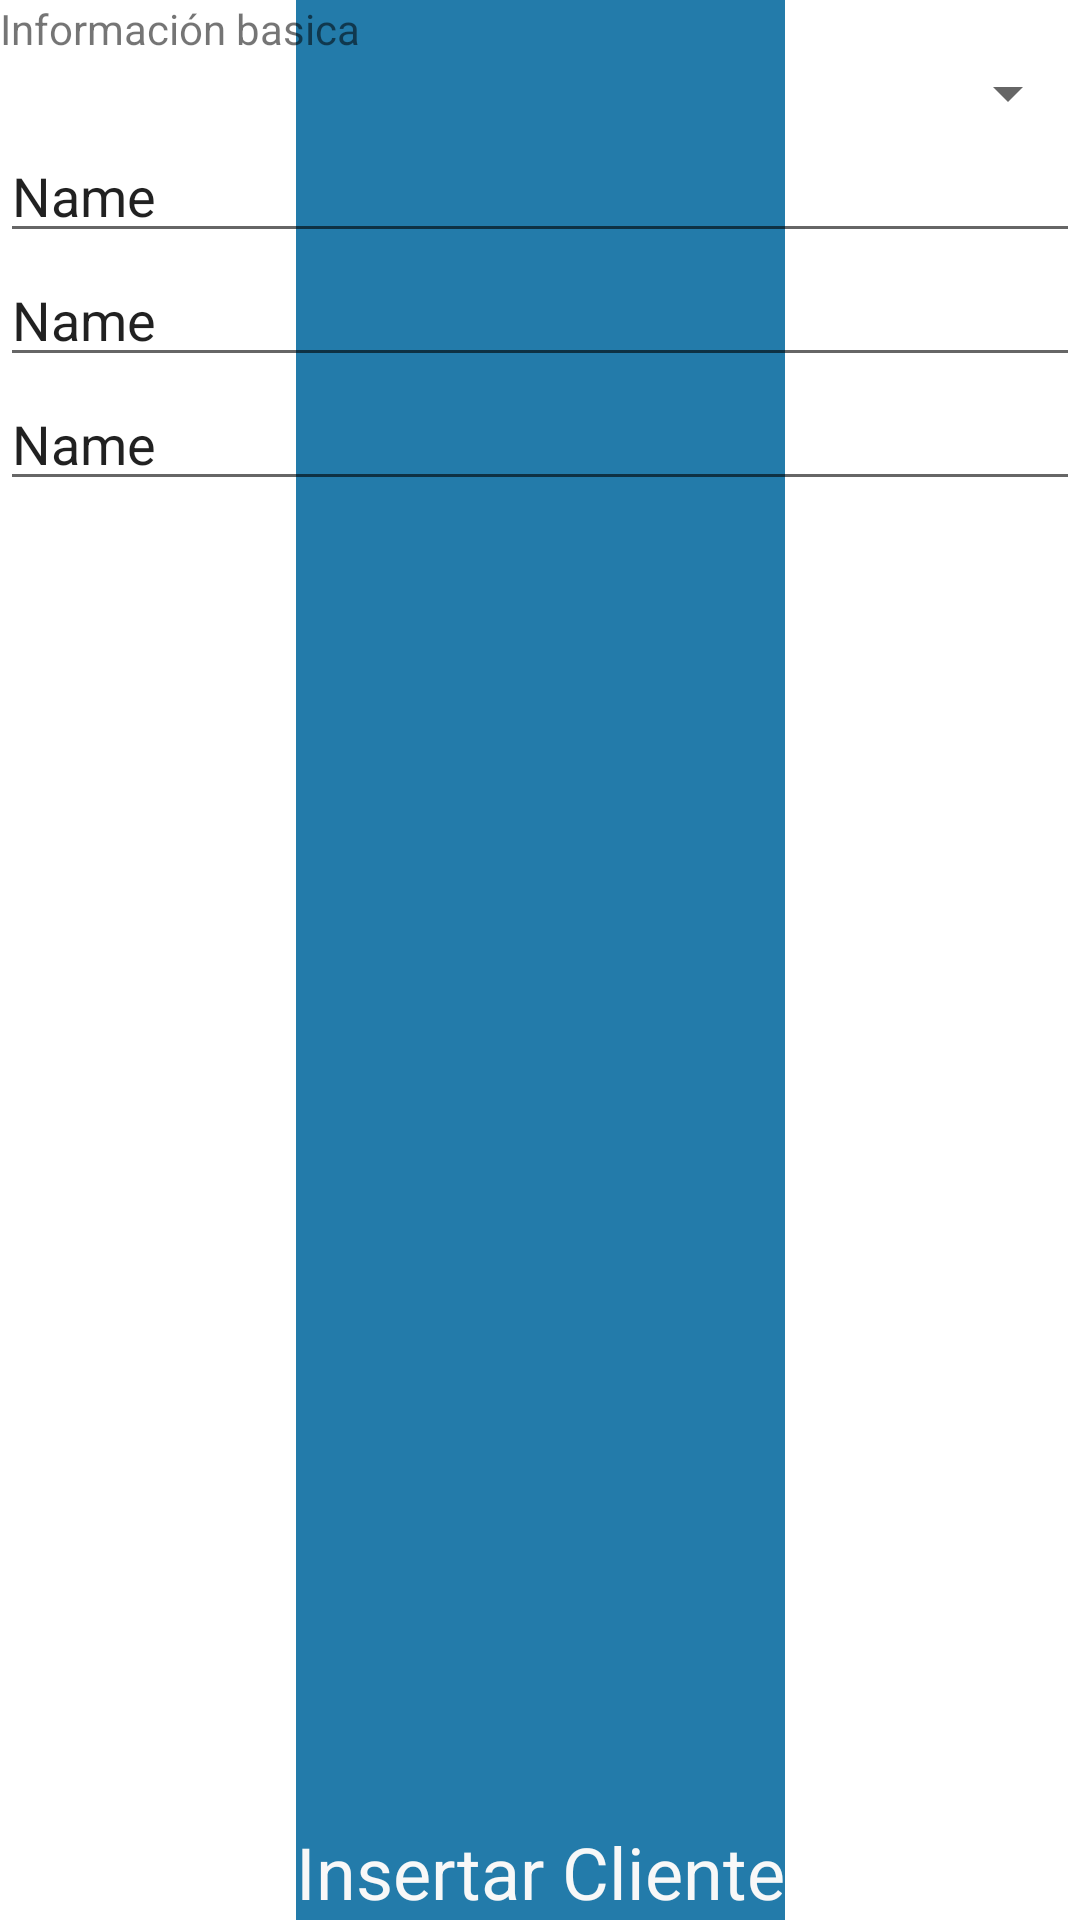

Layout XML and referenced resources for this Android screen:
<!-- AndroidManifest.xml: application theme Theme.Misionticsemana1 -->
<!-- res/layout/activity_insertar_cliente.xml -->
<?xml version="1.0" encoding="utf-8"?>
<androidx.constraintlayout.widget.ConstraintLayout xmlns:android="http://schemas.android.com/apk/res/android"
    xmlns:app="http://schemas.android.com/apk/res-auto"
    xmlns:tools="http://schemas.android.com/tools"
    android:layout_width="match_parent"
    android:layout_height="wrap_content"
    android:background="#913434"
    android:backgroundTint="#FFFFFF"
    tools:context=".insertarClienteActivity">

    <TextView
        android:id="@+id/textView"
        android:layout_width="wrap_content"
        android:layout_height="match_parent"
        android:background="#FFFFFF"
        android:backgroundTint="#237BAA"
        android:gravity="bottom|center"
        android:text="Insertar Cliente"
        android:textColor="#F8F8F8"
        android:textSize="24sp"
        app:layout_constraintEnd_toEndOf="parent"
        app:layout_constraintStart_toStartOf="parent"
        app:layout_constraintTop_toTopOf="parent" />

    <LinearLayout
        android:layout_width="match_parent"
        android:layout_height="match_parent"
        android:orientation="vertical">

        <TextView
            android:id="@+id/textView3"
            android:layout_width="match_parent"
            android:layout_height="wrap_content"
            android:text="Información basica" />

        <Spinner
            android:id="@+id/spinner"
            android:layout_width="match_parent"
            android:layout_height="wrap_content" />

        <EditText
            android:id="@+id/editTextTextPersonName2"
            android:layout_width="match_parent"
            android:layout_height="wrap_content"
            android:ems="10"
            android:inputType="textPersonName"
            android:text="Name" />

        <EditText
            android:id="@+id/editTextTextPersonName3"
            android:layout_width="match_parent"
            android:layout_height="wrap_content"
            android:ems="10"
            android:inputType="textPersonName"
            android:text="Name" />

        <EditText
            android:id="@+id/editTextTextPersonName4"
            android:layout_width="match_parent"
            android:layout_height="wrap_content"
            android:ems="10"
            android:inputType="textPersonName"
            android:text="Name" />

    </LinearLayout>
</androidx.constraintlayout.widget.ConstraintLayout>
<!-- resources referenced by this layout -->
<resources>
  <style name="Theme.Misionticsemana1" parent="Theme.MaterialComponents.DayNight.NoActionBar">
          
          <item name="colorPrimary">@color/purple_500</item>
          <item name="colorPrimaryVariant">@color/purple_700</item>
          <item name="colorOnPrimary">@color/white</item>
          
          <item name="colorSecondary">@color/teal_200</item>
          <item name="colorSecondaryVariant">@color/teal_700</item>
          <item name="colorOnSecondary">@color/black</item>
          
          <item name="android:statusBarColor" tools:targetApi="l">?attr/colorPrimaryVariant</item>
          
      </style>
  <!-- not gathered from this repository: default colours our renderer supplied (Android Studio template values) -->
  <color name="purple_500">#FF6200EE</color>
  <color name="purple_700">#FF3700B3</color>
  <color name="teal_200">#FF03DAC5</color>
  <color name="teal_700">#FF018786</color>
  <color name="black">#FF000000</color>
  <color name="white">#FFFFFFFF</color>
</resources>
